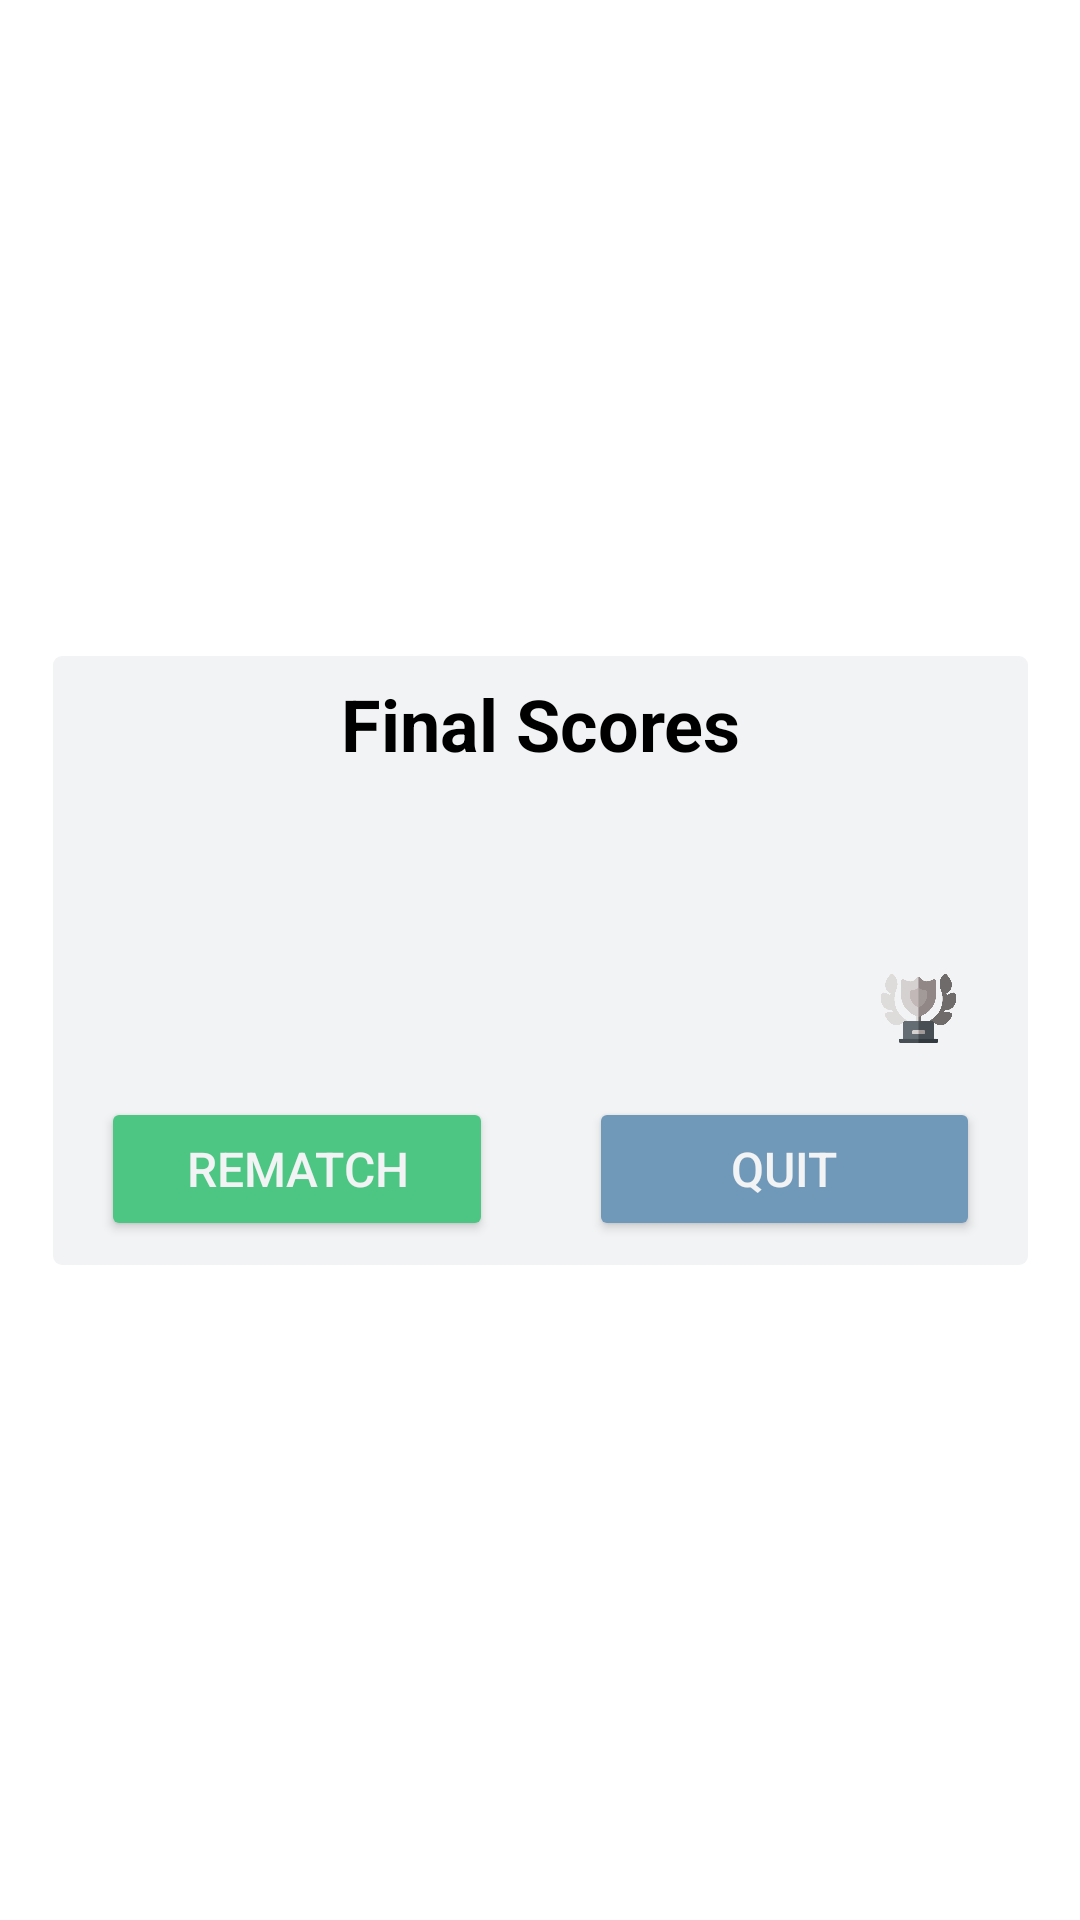

This screen was rendered from an Android layout file. Write that file and the resources it references.
<!-- AndroidManifest.xml: application theme Theme.Yahtzee -->
<!-- res/layout/popup_winner.xml -->
<?xml version="1.0" encoding="utf-8"?>
<androidx.constraintlayout.widget.ConstraintLayout
    xmlns:android="http://schemas.android.com/apk/res/android"
    xmlns:app="http://schemas.android.com/apk/res-auto"
    android:layout_width="match_parent"
    android:layout_height="match_parent">

    <androidx.cardview.widget.CardView
        android:id="@+id/name_fist"
        android:layout_width="325dp"
        android:layout_height="wrap_content"
        android:layout_centerHorizontal="true"
        android:layout_centerVertical="true"
        app:cardCornerRadius="3dp"
        app:cardElevation="0dp"
        app:cardMaxElevation="0dp"
        app:cardPreventCornerOverlap="false"
        app:layout_constraintBottom_toBottomOf="parent"
        app:layout_constraintLeft_toLeftOf="parent"
        app:layout_constraintRight_toRightOf="parent"
        app:layout_constraintTop_toTopOf="parent">

        <androidx.constraintlayout.widget.ConstraintLayout
            android:id="@+id/popup_window_background_container"
            android:layout_width="match_parent"
            android:layout_height="wrap_content"
            android:layout_centerInParent="true"
            android:background="@color/anti_flash"
            android:minHeight="170dp">

            <androidx.constraintlayout.widget.Guideline
                android:id="@+id/guideline16"
                android:layout_width="wrap_content"
                android:layout_height="wrap_content"
                android:orientation="vertical"
                app:layout_constraintGuide_percent="0.5" />

            <androidx.appcompat.widget.AppCompatTextView
                android:id="@+id/popup_window_title"
                android:layout_width="match_parent"
                android:layout_height="45dp"
                android:gravity="center"
                android:text="@string/final_scores"
                android:textAlignment="center"
                android:textColor="@color/black"
                android:textSize="20sp"
                android:textStyle="bold"
                app:autoSizeMaxTextSize="24dp"
                app:autoSizeTextType="uniform"
                app:layout_constraintEnd_toEndOf="parent"
                app:layout_constraintHorizontal_bias="1.0"
                app:layout_constraintStart_toStartOf="parent"
                app:layout_constraintTop_toTopOf="parent" />

            <Button
                android:id="@+id/popup_btn_yes"
                android:layout_width="0dp"
                android:layout_height="wrap_content"
                android:layout_marginStart="16dp"
                android:layout_marginEnd="16dp"
                android:backgroundTint="@color/card"
                android:text="@string/quit"
                android:textSize="16sp"
                android:textColor="@color/anti_flash"
                app:layout_constraintBottom_toBottomOf="@+id/btn_replay"
                app:layout_constraintEnd_toEndOf="parent"
                app:layout_constraintStart_toStartOf="@+id/guideline16"
                app:layout_constraintTop_toTopOf="@+id/btn_replay" />

            <TextView
                android:id="@+id/tvWinner"
                android:layout_width="0dp"
                android:layout_height="wrap_content"
                android:layout_marginTop="16dp"
                android:textColor="@color/gray"
                android:textSize="20sp"
                android:fontFamily="@font/autour_one"
                app:layout_constraintEnd_toEndOf="@+id/tvSecond"
                app:layout_constraintStart_toStartOf="@+id/tvSecond"
                app:layout_constraintTop_toBottomOf="@+id/popup_window_title" />

            <TextView
                android:id="@+id/tvScoreWinner"
                android:layout_width="wrap_content"
                android:layout_height="wrap_content"
                android:layout_marginStart="16dp"
                android:layout_marginTop="16dp"
                android:textColor="@color/gray"
                android:textSize="20sp"
                android:fontFamily="@font/autour_one"
                app:layout_constraintEnd_toStartOf="@+id/imageView2"
                app:layout_constraintStart_toStartOf="@+id/guideline16"
                app:layout_constraintTop_toBottomOf="@+id/popup_window_title" />

            <TextView
                android:id="@+id/tvScoreSecond"
                android:layout_width="wrap_content"
                android:layout_height="wrap_content"
                android:layout_marginStart="16dp"
                android:layout_marginTop="16dp"
                android:textColor="@color/gray"
                android:textSize="20sp"
                android:fontFamily="@font/autour_one"
                app:layout_constraintEnd_toStartOf="@+id/imageView3"
                app:layout_constraintStart_toStartOf="@+id/guideline16"
                app:layout_constraintTop_toBottomOf="@+id/tvWinner" />

            <ImageView
                android:id="@+id/imageView2"
                android:layout_width="25dp"
                android:layout_height="25dp"
                android:layout_marginEnd="24dp"
                app:layout_constraintBottom_toBottomOf="@+id/tvScoreWinner"
                app:layout_constraintEnd_toEndOf="parent"
                app:layout_constraintTop_toTopOf="@+id/tvScoreWinner"
                app:srcCompat="@drawable/trophy"/>

            <ImageView
                android:id="@+id/imageView3"
                android:layout_width="25dp"
                android:layout_height="25dp"
                android:layout_marginEnd="24dp"
                app:layout_constraintBottom_toBottomOf="@+id/tvScoreSecond"
                app:layout_constraintEnd_toEndOf="parent"
                app:layout_constraintTop_toTopOf="@+id/tvScoreSecond"
                app:srcCompat="@drawable/trophy2" />

            <TextView
                android:id="@+id/tvSecond"
                android:layout_width="0dp"
                android:layout_height="wrap_content"
                android:layout_marginStart="16dp"
                android:layout_marginTop="16dp"
                android:textColor="@color/gray"
                android:textSize="20sp"
                android:fontFamily="@font/autour_one"
                app:layout_constraintEnd_toStartOf="@+id/guideline16"
                app:layout_constraintStart_toStartOf="@+id/btn_replay"
                app:layout_constraintTop_toBottomOf="@+id/tvWinner" />

            <Button
                android:id="@+id/btn_replay"
                android:layout_width="0dp"
                android:layout_height="wrap_content"
                android:layout_marginStart="16dp"
                android:layout_marginTop="16dp"
                android:layout_marginEnd="16dp"
                android:layout_marginBottom="8dp"
                android:backgroundTint="@color/play"
                android:text="@string/rematch"
                android:textSize="16sp"
                android:textColor="@color/anti_flash"
                app:layout_constraintBottom_toBottomOf="parent"
                app:layout_constraintEnd_toStartOf="@+id/guideline16"
                app:layout_constraintStart_toStartOf="parent"
                app:layout_constraintTop_toBottomOf="@+id/tvSecond" />


        </androidx.constraintlayout.widget.ConstraintLayout>
    </androidx.cardview.widget.CardView>

</androidx.constraintlayout.widget.ConstraintLayout>
<!-- resources referenced by this layout -->
<resources>
  <color name="anti_flash">#F2F3F4</color>
  <color name="black">#000000</color>
  <color name="card">#7098b8</color>
  <color name="gray">#707070</color>
  <color name="play">#4DC683</color>
  <!-- drawable trophy2: png bitmap (drawable, 23879 bytes) -->
  <string name="final_scores">Final Scores</string>
  <string name="quit">Quit</string>
  <string name="rematch">Rematch</string>
  <style name="Theme.Yahtzee" parent="Theme.MaterialComponents.DayNight.NoActionBar">
          
          <item name="colorPrimary">@color/purple_500</item>
          <item name="colorPrimaryVariant">@color/purple_700</item>
          <item name="colorOnPrimary">@color/white</item>
          
          <item name="colorSecondary">@color/teal_200</item>
          <item name="colorSecondaryVariant">@color/teal_200</item>
          <item name="colorOnSecondary">@color/black</item>
          
          <item name="android:statusBarColor" tools:targetApi="l">?attr/colorPrimaryVariant</item>
          
          <item name="android:soundEffectsEnabled">false</item>
          <item name="android:screenOrientation">portrait</item>
      </style>
  <color name="purple_500">#F2F3F4</color>
  <color name="purple_700">#7098b8</color>
  <color name="white">#FFFFFF</color>
  <color name="teal_200">#232323</color>
</resources>
